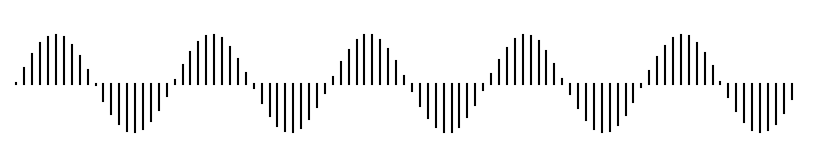

The script that saved this image: (Note: this script raises an exception after producing the figure.)
# ----------------------------------------------------------------------------
# Author:  Nicolas P. Rougier
# License: BSD
# ----------------------------------------------------------------------------
import numpy as np
import matplotlib as mpl
import matplotlib.pyplot as plt
mpl.rcParams['axes.linewidth'] = 1.5

fig = plt.figure(figsize=(8,1.5))
dx,dy = 0.0025, 0.01
ax = fig.add_axes([dx, dy, 1-2*dx, 1-2*dy], frameon=False)
X,Y = [], []
for x in np.linspace(0.01, 10*np.pi-0.01, 100):
    X.extend([x, x,None])
    Y.extend([0, np.sin(x), None])
print(X[:10], Y[:10])
plt.plot(X, Y, "black")
plt.xticks([]), plt.yticks([])
plt.xlim(-0.25, 10*np.pi+.25)
plt.ylim(-1.5, 1.5)
plt.tight_layout()
plt.savefig("../figures/tip-multiline.pdf", dpi=100)
# plt.show()
